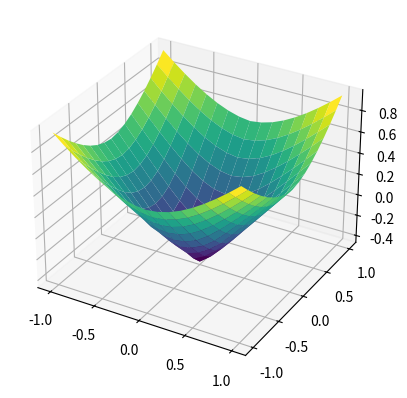

This figure's Python source:
import numpy as np

class FastSweeping:
    def sweep(self,istart,iend,jstart,jend,h,mask,u):
        isize, jsize = u.shape[0], u.shape[1]

        # Traversal order
        ip = -1 if istart>iend else 1 
        jp = -1 if jstart>jend else 1

        j  = jstart-jp
        while True:
            j = j+jp
            i = istart-ip
            while True:
                i = i+ip
                uim1 = u[i+1][j] if i==0       else u[i-1][j]
                uip1 = u[i-1][j] if i==isize-1 else u[i+1][j]
                ujm1 = u[i][j+1] if j==0       else u[i][j-1]
                ujp1 = u[i][j-1] if j==jsize-1 else u[i][j+1]
                
                # Godunov Hamiltonian
                if u[i][j] > 0:
                    a = min(uim1,uip1)
                    b = min(ujm1,ujp1)

                    ab = [a,b]
                    ab.sort()

                    a, b = ab[0], ab[1]
                    unew = 0

                    utemp = a+h
                    if utemp < b:
                        unew = utemp
                    else:
                        unew = 0.5*(a+b+np.sqrt(2*h*h-(a-b)**2)) 
                    
                    if mask[i][j]==0: u[i][j]=min(unew,u[i][j])
                else:
                    a = max(uim1,uip1)
                    b = max(ujm1,ujp1)
                    
                    ab = [a,b]
                    ab.sort()

                    a,b = ab[1], ab[0]
                    unew = 0

                    utemp = a-h
                    if utemp > b:
                        unew = utemp
                    else:
                        unew = 0.5*(a+b-np.sqrt(2*h*h-(a-b)**2))

                    if mask[i][j]==0: u[i][j]=max(unew,u[i][j])
                
                if i==iend : break
            if j==jend : break
    
        return u

    def SolveEikonal(self,xmin,xmax,ymin,ymax,max_iter,mask,u):
        isize, jsize = u.shape[0], u.shape[1]

        istart, iend = 0, isize-1
        jstart, jend = 0, jsize-1

        h = (xmax-xmin)/(isize-1) # Assume h=dx=dy

        for iter in range(max_iter):
            u0 = u.copy()
            u = self.sweep(istart,iend  ,jstart,jend  ,h,mask,u)
            u = self.sweep(iend  ,istart,jstart,jend  ,h,mask,u)
            u = self.sweep(istart,iend  ,jend  ,jstart,h,mask,u)
            u = self.sweep(iend  ,istart,jend  ,jstart,h,mask,u)
            if np.linalg.norm(u0-u)*np.sqrt(h*h)<1e-8:
                print("It converges at iter=",iter)
                break

        return u
    
if __name__ == "__main__":    
    N = 17
    phi = np.zeros((N,N))
    xmin, xmax = -1,1; dx = (xmax-xmin)/(N-1)
    ymin, ymax = -1,1; dy = (ymax-ymin)/(N-1)

    isize, jsize = phi.shape[0], phi.shape[1]

    #Circle
    for i in range(isize): 
        x = xmin+i*dx
        for j in range(jsize):
            y = ymin+j*dy
            if x*x+y*y >= 0.5*0.5:
                phi[i][j] = 10000
            else:
                phi[i][j] = -10000

    # Dirichlet condition
    xexact, yexact = np.zeros(10000), np.zeros(10000)
    for i in range(10000):
       xexact[i] = 0.5*np.cos(2*np.pi*i/(10000-1))
       yexact[i] = 0.5*np.sin(2*np.pi*i/(10000-1))

    mask = np.zeros((isize,jsize))
    for i in range(isize-1):
        x = xmin+i*dx
        for j in range(jsize-1):
            y = ymin+j*dy
            phi0   = phi[i  ][j  ]
            phiip1 = phi[i+1][j  ]
            phijp1 = phi[i  ][j+1] 

            if phi0*phiip1 < 0 or phi0*phijp1 < 0:
                mask[i][j] = 1
                
                distmin = 10000
                for k in range(10000):
                    dist = np.sqrt((x-xexact[k])*(x-xexact[k])+(y-yexact[k])*(y-yexact[k]))
                    if distmin >= dist: distmin=dist
                
                if phi0<0 : phi[i][j]=-distmin
                else      : phi[i][j]= distmin

    solver = FastSweeping()
    u =  solver.SolveEikonal(xmin,xmax,ymin,ymax,100,mask,phi)
    
    error = np.zeros((N,N))
    for i in range(N):
        x = xmin+i*dx
        for j in range(N):
            y = ymin+j*dy
            error[i][j] = np.abs(u[i][j] - (np.sqrt(x*x+y*y)-0.5))

    print("L2 error = ", np.linalg.norm(error)*np.sqrt(dx*dx))

    import matplotlib.pyplot as plt    

    grid_x = np.linspace(xmin,xmax,N)
    grid_y = np.linspace(ymin,ymax,N)
    X, Y = np.meshgrid(grid_x, grid_y)
    fig = plt.figure()
    ax = fig.add_subplot(projection='3d')

    # Plotting the basic 3D surface
    #ax.plot_surface(X[9:,8:],Y[8:,8:],error[8:,8:],cmap='viridis')
    ax.plot_surface(X,Y,u,cmap='viridis')
    plt.show()


        
